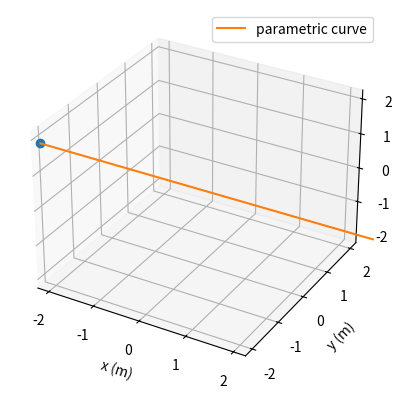

The matplotlib source for this figure:
#!/usr/bin/env python3
import numpy as np
from matplotlib import pyplot as plt
from mpl_toolkits.mplot3d import Axes3D # <--- This is important for 3d plotting
from matplotlib import animation


class FigureInfinity():
    """figure lemniscate of Gerono"""
    def __init__(self, omega = 1.0, scale = 2.0):
        self.scale = scale
        self.omega = omega
        self.period = 2 * np.pi / self.omega

    def x(self, t):
        return self.scale * np.cos(self.omega * t)

    def y(self, t):
        return self.scale * np.sin(2 * self.omega * t) / 2

    def z(self, t):
        return self.scale * np.zeros((len(t)))

    def dotx(self, t):
        return -self.scale * self.omega * np.sin(self.omega * t)

    def doty(self, t):
        return self.scale * self.omega * np.cos(2 * self.omega * t)

    def dotz(self, t):
        try:
            return self.scale * np.zeros((len(t)))
        except:
            return 0

    def theta(self, t):
        return self.omega * t

    def omegaBody(self, t):
        """only works with one t
        return omega z
        """
        theta = self.omega * t
        ct = np.cos(theta)
        st = np.sin(theta)
        s2t = np.sin(2 * theta)
        return self.omega * (ct + st * s2t) / (st * st - s2t * s2t + 1)

    def tangentialAngle(self, t):
        return np.arctan2(self.doty(t), self.dotx(t))

    def R_WB(self, t):
        """only works with one t"""
        theta = np.arctan2(self.doty(t), self.dotx(t))
        ct = np.cos(theta)
        st = np.sin(theta)
        return np.array([[ct, -st, 0], [st, ct, 0], [0, 0, 1]])

    def velocityBody(self, t):
        """only works with one t
        return vx, since vy and vz are zero
        """
        R = self.R_WB(t)
        vW = np.array([[self.dotx(t)], [self.doty(t)], [self.dotz(t)]])
        vB = np.matmul(R.T, vW)
        assert (abs(vB[1]) < 1e-6 and abs(vB[2]) < 1e-6)
        return vB[0, 0]


class Circle(object):
    def __init__(self, velocitybody=2.0, radius=2.0):
        self.radius = radius
        self.omega = velocitybody / radius
        self.period = 2 * np.pi / self.omega
        self.scale = self.radius

    def velocityBody(self, t):
        return self.omega * self.radius

    def omegaBody(self, t):
        return self.omega

    def x(self, t):
        theta = self.omega * t
        return self.radius * np.cos(theta)

    def y(self, t):
        theta = self.omega * t
        return self.radius * np.sin(theta)

    def z(self, t):
        return np.zeros((len(t)))


class LineSegment(object):
    def __init__(self, omega = 1.0, scale = 1.0):
        self.omega = omega
        self.scale = scale
        self.period = np.pi * 2 / omega

    def x(self, t):
        return self.scale * (t - np.sin(self.omega * t) / self.omega - self.period * 0.5)

    def y(self, t):
        return np.zeros((len(t)))

    def z(self, t):
        return np.zeros((len(t)))

    def velocityBody(self, t):
        return self.scale * (1 - np.cos(self.omega * t))

    def accelBody(self, t):
        return self.scale * self.omega * np.sin(self.omega * t)

    def omegaBody(self, t):
        return 0


def main():
    fig = plt.figure()
    plot3d = True
    if plot3d:
        ax = fig.add_subplot(projection='3d')
    else:
        ax = fig.add_subplot()

    # create the parametric curve
    curve = LineSegment(1.3, 1.5)
    # curve = FigureInfinity(0.7)
    # curve = Circle(0.7)
    steps = 100
    t = np.arange(0, curve.period, curve.period / steps)
    x = curve.x(t)
    y = curve.y(t)
    z = curve.z(t)

    if plot3d:
        point, = ax.plot([x[0]], [y[0]], [z[0]], 'o')
        line, = ax.plot(x, y, z, label='parametric curve')
        ax.legend()
        ax.set_zlim([-1.5 * curve.scale, 1.5 * curve.scale])
        ax.set_zlabel('z (m)')
    else:
        point, = ax.plot([x[0]], [y[0]], 'o')
        line, = ax.plot(x, y, label='parametric curve')
        ax.legend()

    ax.set_xlim([-1.5 * curve.scale, 1.5 * curve.scale])
    ax.set_ylim([-1.5 * curve.scale, 1.5 * curve.scale])
    ax.set_xlabel('x (m)')
    ax.set_ylabel('y (m)')
    ax.grid()

    # second option - move the point position at every frame
    def update_point(n, x, y, z, point):
        point.set_data(np.array([x[n], y[n]]))
        if plot3d:
            point.set_3d_properties(z[n], 'z')
        angularRate = curve.omegaBody(t[n])
        vx = curve.velocityBody(t[n])

        print('step {}:{}, velocity body {:.3f}, angular rate body {:.3f}.'.format(n, steps, vx, angularRate))
        return point

    ani=animation.FuncAnimation(fig, update_point, steps, fargs=(x, y, z, point))
    plt.show()


if __name__ == '__main__':
    main()
